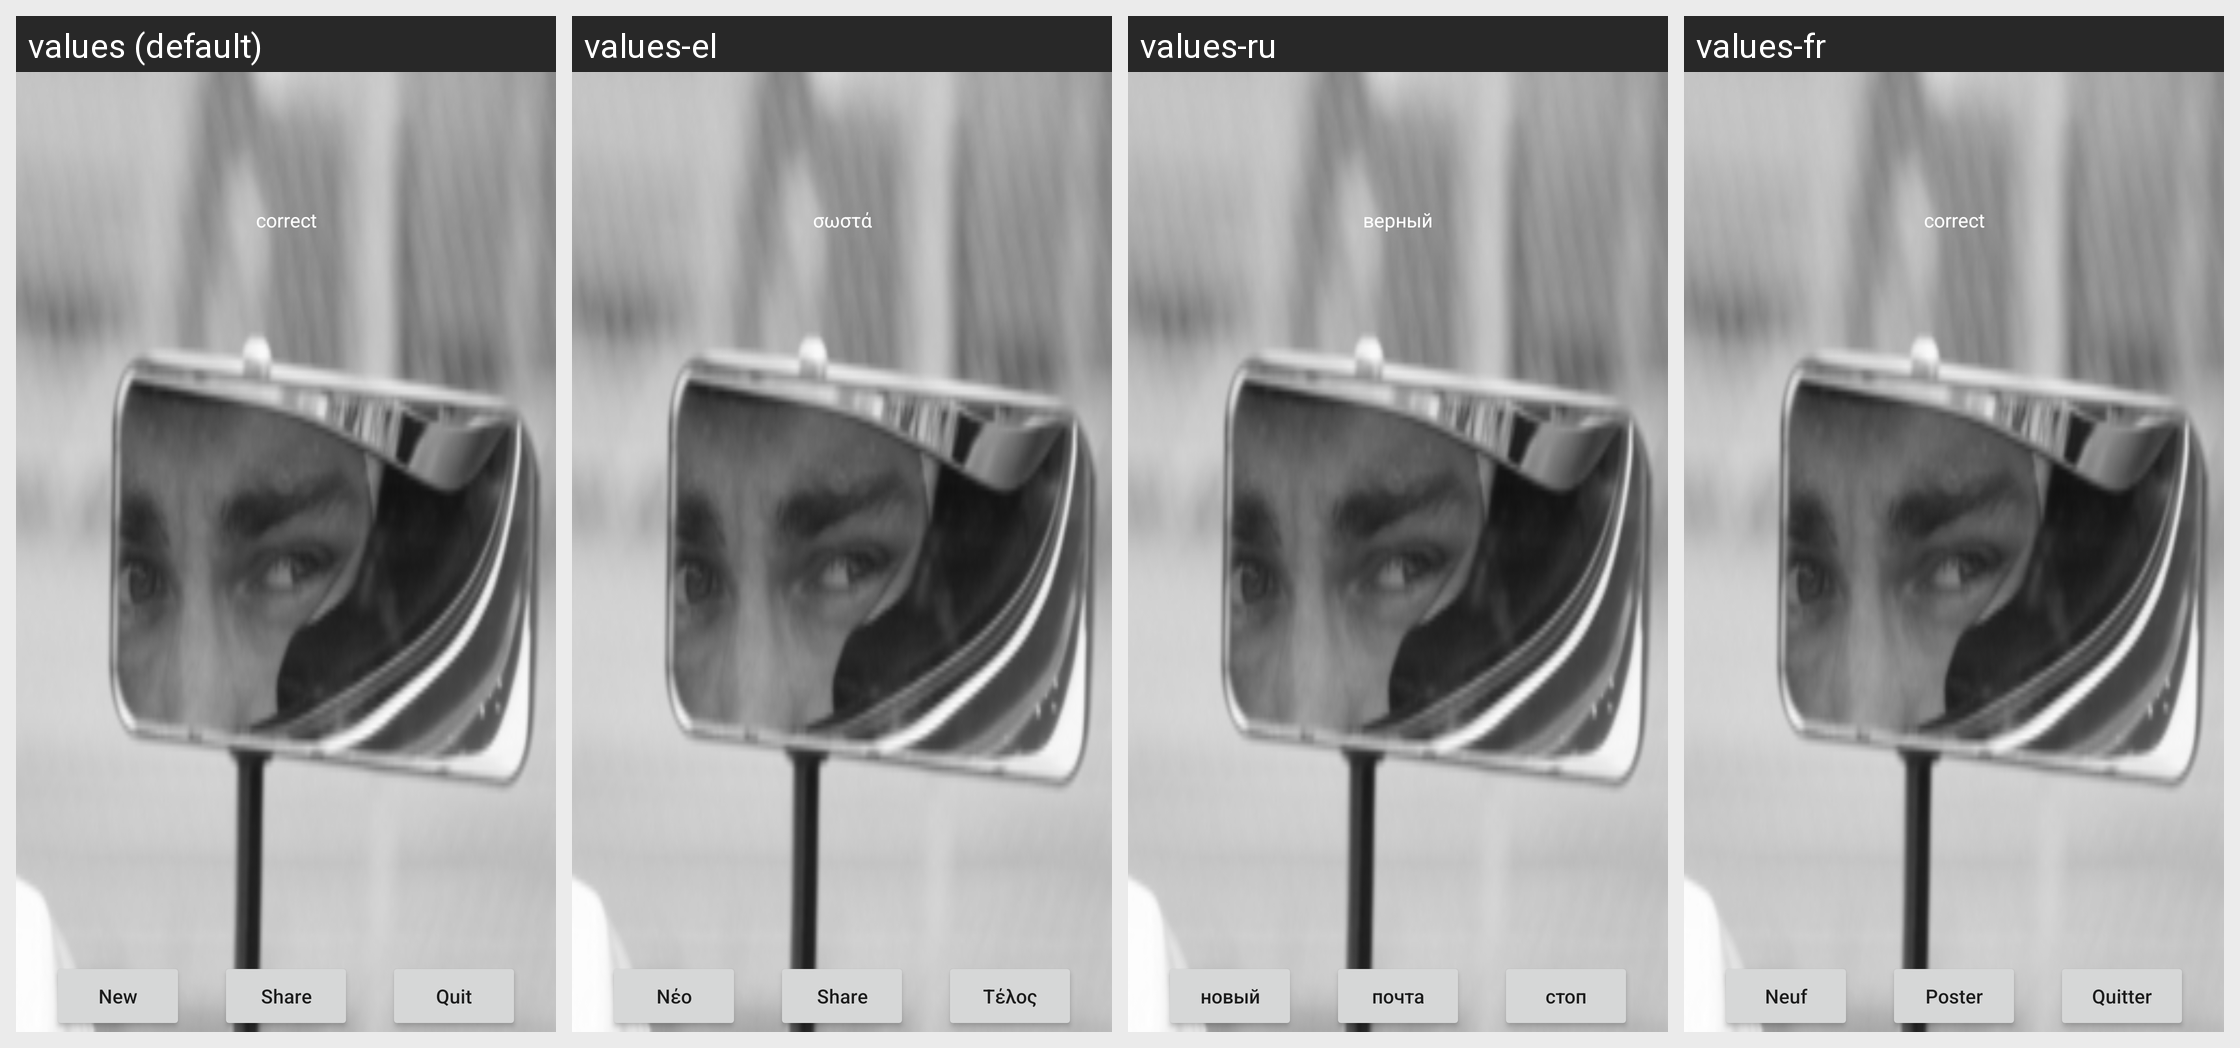

Strings drawn on this Android screen and how each of the app's shown locales translates them:
Android screen res/layout/quiz_dialog.xml rendered under 4 locales, left to right: values (default), values-el, values-ru, values-fr. Device: Nexus 5 (rendered at 1080×1920; each locale shown at half size, 540×960, under a caption strip naming it); theme CustomTheme.
Other locales in the repository, not shown: values-de, values-es, values-it.
Strings drawn on this screen, with the default value and each locale's value (text and hints the layout hard-codes, and strings that could not be matched under every locale, appear in the picture but are not listed):

correct
  values: correct
  values-el: σωστά
  values-ru: верный
  values-fr: correct

restart_quiz
  values: New
  values-el: Νέο
  values-ru: новый
  values-fr: Neuf

share_quiz
  values: Share
  values-el: Share
  values-ru: почта
  values-fr: Poster

quit_quiz
  values: Quit
  values-el: Τέλος
  values-ru: cтоп
  values-fr: Quitter
